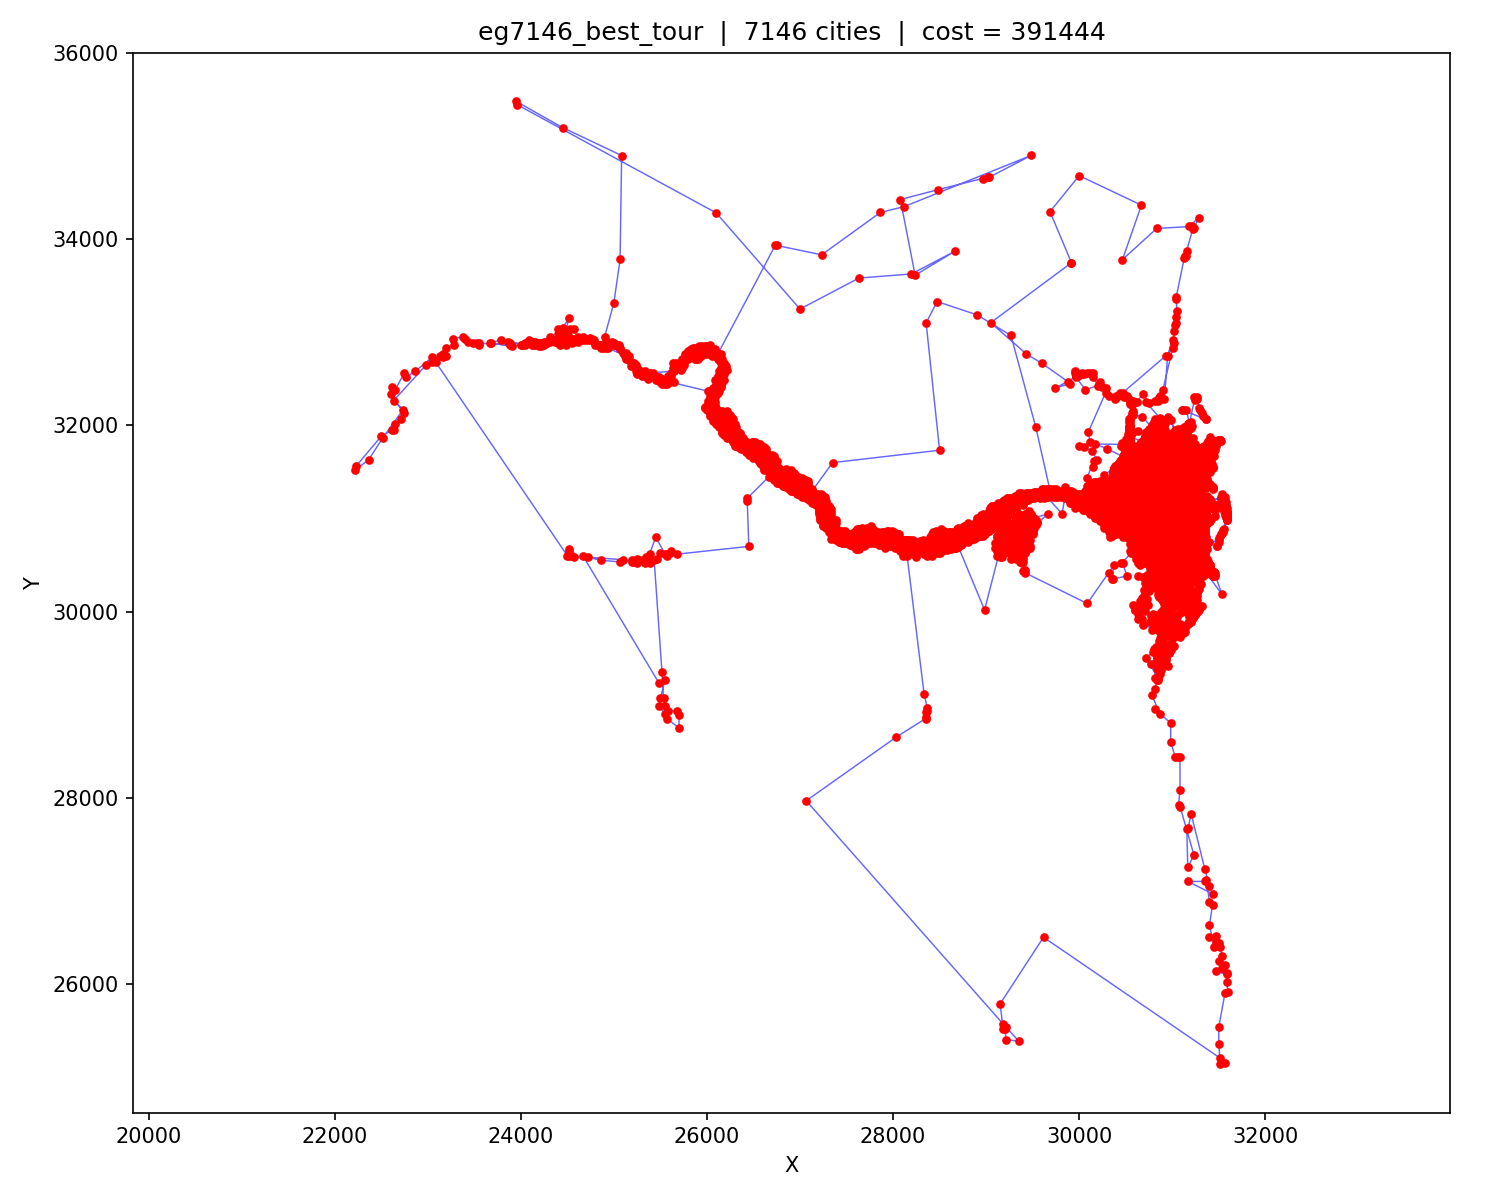

The data file committed next to this chart (first rows):
order, city_id, x, y
0, 4365, 30897, 30582
1, 4412, 30903, 30602
2, 4603, 30939, 30612
3, 4623, 30944, 30558
4, 4391, 30900, 30683
5, 4584, 30934, 30734
6, 4503, 30918, 30693
7, 4413, 30903, 30724
8, 4371, 30899, 30690
9, 3952, 30814, 30725
10, 3946, 30813, 30738
11, 4121, 30849, 30710
12, 3966, 30817, 30743
13, 3811, 30789, 30726
14, 3824, 30791, 30737
15, 4000, 30822, 30716
16, 3896, 30803, 30714
17, 4017, 30826, 30713
18, 4139, 30851, 30694
19, 4075, 30836, 30684
20, 4224, 30868, 30717
21, 4455, 30911, 30781
22, 4038, 30829, 30785
23, 4346, 30892, 30798
24, 3798, 30784, 30805
25, 3839, 30795, 30793
26, 3890, 30802, 30781
27, 4023, 30826, 30778
28, 4012, 30824, 30772
29, 3992, 30821, 30816
30, 3929, 30810, 30836
31, 4153, 30856, 30832
32, 4287, 30882, 30832
33, 4331, 30890, 30828
34, 4339, 30891, 30857
35, 4469, 30914, 30840
36, 3945, 30813, 30782
37, 3926, 30809, 30663
38, 3965, 30817, 30599
39, 4009, 30824, 30608
40, 4194, 30865, 30577
41, 4112, 30847, 30544
42, 4032, 30828, 30534
43, 4267, 30879, 30438
44, 4293, 30883, 30412
45, 4379, 30900, 30406
46, 4482, 30916, 30351
47, 4361, 30896, 30350
48, 4254, 30876, 30352
49, 3848, 30796, 30361
50, 3889, 30802, 30371
51, 3902, 30805, 30367
52, 3877, 30801, 30316
53, 3884, 30801, 30299
54, 4099, 30844, 30279
55, 4101, 30844, 30223
56, 3953, 30815, 30262
57, 4029, 30828, 30248
58, 3620, 30747, 30217
59, 3369, 30696, 30165
... 7,086 more rows
